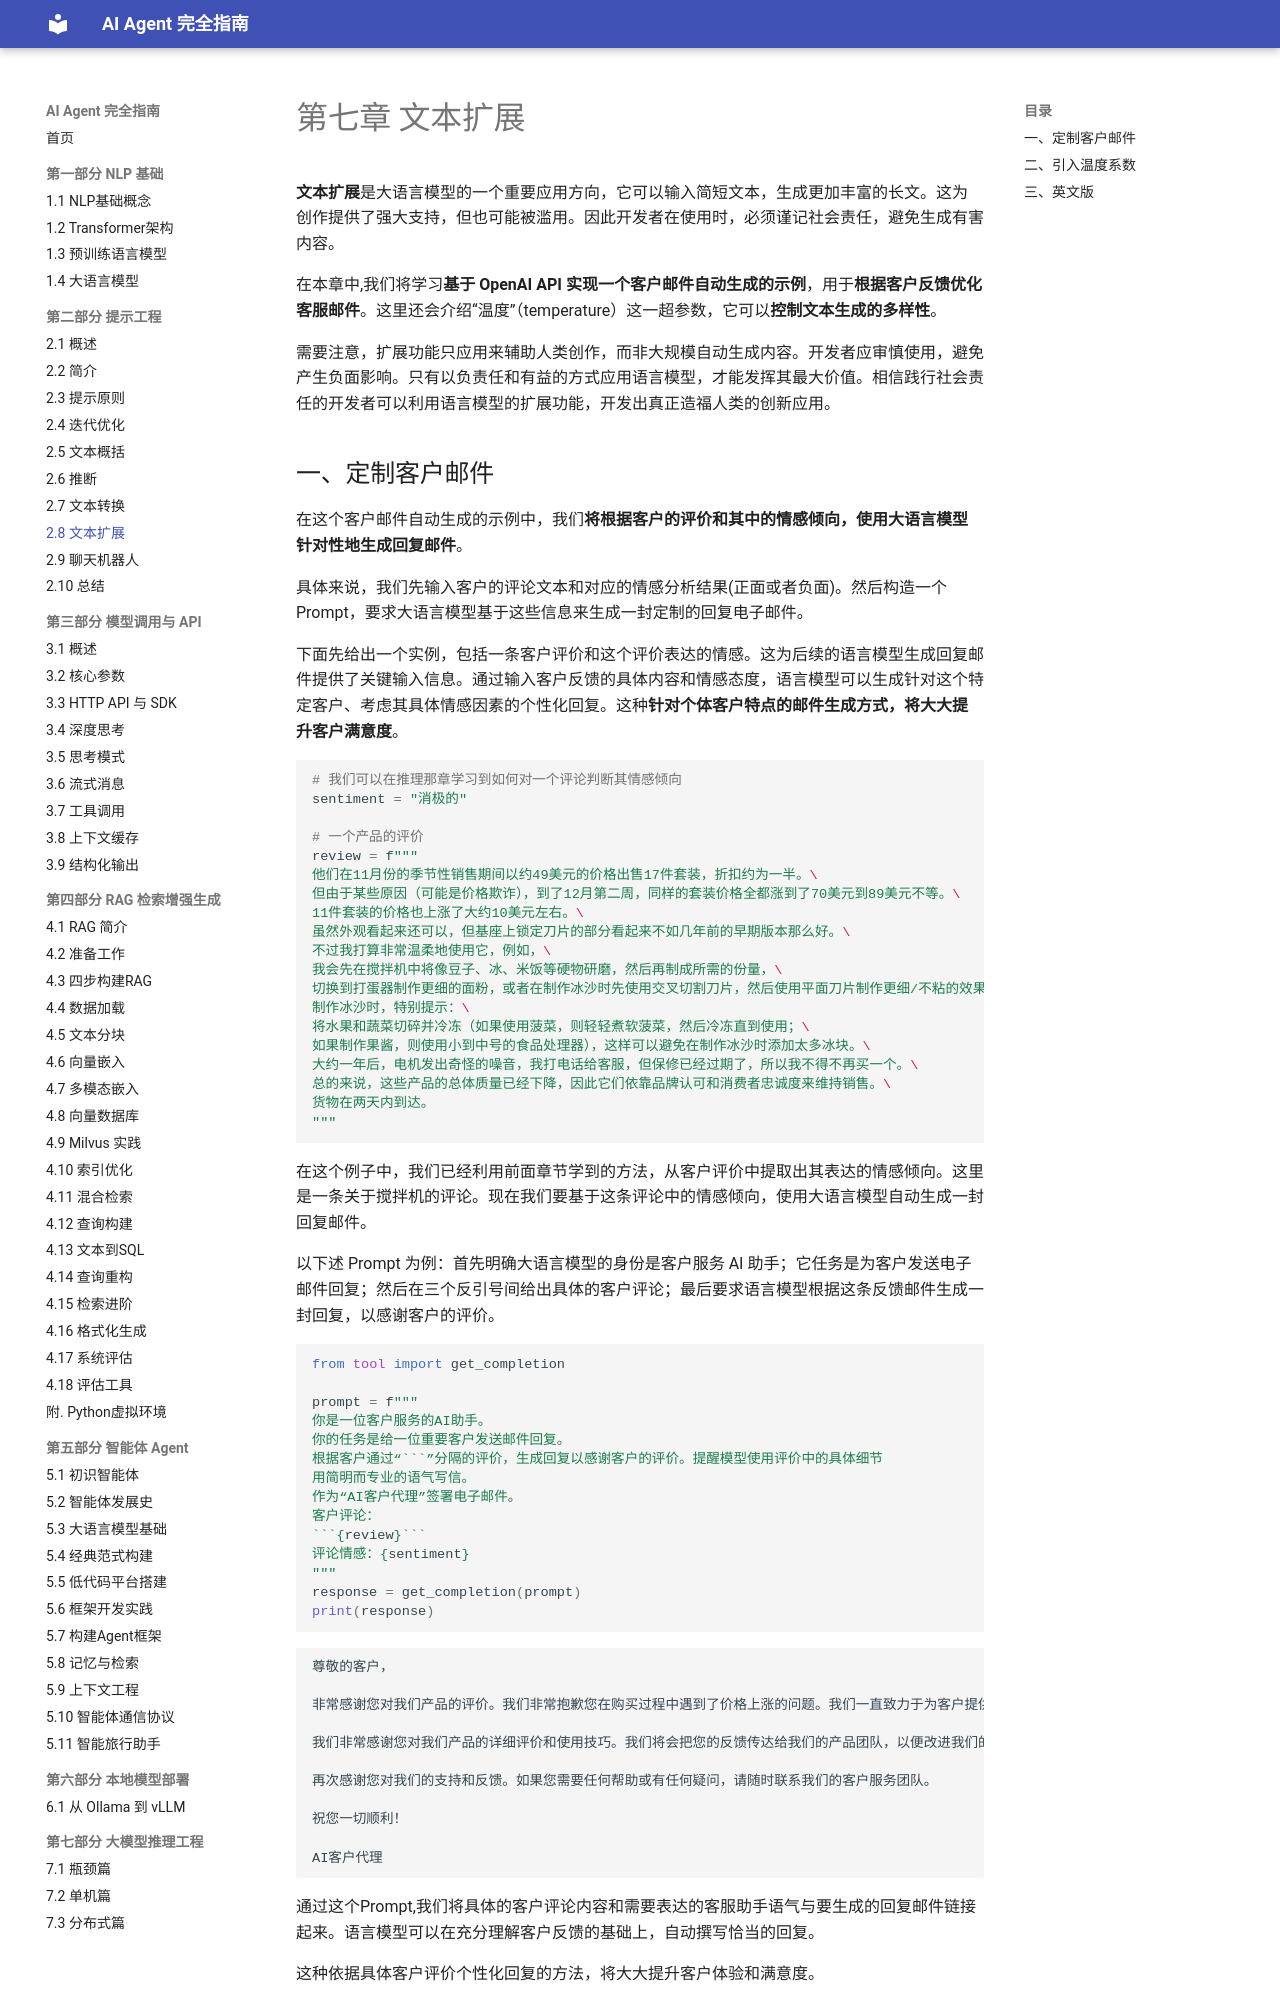

repository: Dinglq123/agent-book · page: 第二章/7. 文本扩展 Expanding/index.html · generator: mkdocs

# 第七章 文本扩展

**文本扩展**是大语言模型的一个重要应用方向，它可以输入简短文本，生成更加丰富的长文。这为创作提供了强大支持，但也可能被滥用。因此开发者在使用时，必须谨记社会责任，避免生成有害内容。

在本章中,我们将学习**基于 OpenAI API 实现一个客户邮件自动生成的示例**，用于**根据客户反馈优化客服邮件**。这里还会介绍“温度”（temperature）这一超参数，它可以**控制文本生成的多样性**。

需要注意，扩展功能只应用来辅助人类创作，而非大规模自动生成内容。开发者应审慎使用，避免产生负面影响。只有以负责任和有益的方式应用语言模型，才能发挥其最大价值。相信践行社会责任的开发者可以利用语言模型的扩展功能，开发出真正造福人类的创新应用。


## 一、定制客户邮件

在这个客户邮件自动生成的示例中，我们**将根据客户的评价和其中的情感倾向，使用大语言模型针对性地生成回复邮件**。

具体来说，我们先输入客户的评论文本和对应的情感分析结果(正面或者负面)。然后构造一个 Prompt，要求大语言模型基于这些信息来生成一封定制的回复电子邮件。

下面先给出一个实例，包括一条客户评价和这个评价表达的情感。这为后续的语言模型生成回复邮件提供了关键输入信息。通过输入客户反馈的具体内容和情感态度，语言模型可以生成针对这个特定客户、考虑其具体情感因素的个性化回复。这种**针对个体客户特点的邮件生成方式，将大大提升客户满意度**。


```python
# 我们可以在推理那章学习到如何对一个评论判断其情感倾向
sentiment = "消极的"

# 一个产品的评价
review = f"""
他们在11月份的季节性销售期间以约49美元的价格出售17件套装，折扣约为一半。\
但由于某些原因（可能是价格欺诈），到了12月第二周，同样的套装价格全都涨到了70美元到89美元不等。\
11件套装的价格也上涨了大约10美元左右。\
虽然外观看起来还可以，但基座上锁定刀片的部分看起来不如几年前的早期版本那么好。\
不过我打算非常温柔地使用它，例如，\
我会先在搅拌机中将像豆子、冰、米饭等硬物研磨，然后再制成所需的份量，\
切换到打蛋器制作更细的面粉，或者在制作冰沙时先使用交叉切割刀片，然后使用平面刀片制作更细/不粘的效果。\
制作冰沙时，特别提示：\
将水果和蔬菜切碎并冷冻（如果使用菠菜，则轻轻煮软菠菜，然后冷冻直到使用；\
如果制作果酱，则使用小到中号的食品处理器），这样可以避免在制作冰沙时添加太多冰块。\
大约一年后，电机发出奇怪的噪音，我打电话给客服，但保修已经过期了，所以我不得不再买一个。\
总的来说，这些产品的总体质量已经下降，因此它们依靠品牌认可和消费者忠诚度来维持销售。\
货物在两天内到达。
"""
```

在这个例子中，我们已经利用前面章节学到的方法，从客户评价中提取出其表达的情感倾向。这里是一条关于搅拌机的评论。现在我们要基于这条评论中的情感倾向，使用大语言模型自动生成一封回复邮件。

以下述 Prompt 为例：首先明确大语言模型的身份是客户服务 AI 助手；它任务是为客户发送电子邮件回复；然后在三个反引号间给出具体的客户评论；最后要求语言模型根据这条反馈邮件生成一封回复，以感谢客户的评价。


```python
from tool import get_completion

prompt = f"""
你是一位客户服务的AI助手。
你的任务是给一位重要客户发送邮件回复。
根据客户通过“```”分隔的评价，生成回复以感谢客户的评价。提醒模型使用评价中的具体细节
用简明而专业的语气写信。
作为“AI客户代理”签署电子邮件。
客户评论：
```{review}```
评论情感：{sentiment}
"""
response = get_completion(prompt)
print(response)
```

    尊敬的客户，
    
    非常感谢您对我们产品的评价。我们非常抱歉您在购买过程中遇到了价格上涨的问题。我们一直致力于为客户提供最优惠的价格，但由于市场波动，价格可能会有所变化。我们深表歉意，如果您需要任何帮助，请随时联系我们的客户服务团队。
    
    我们非常感谢您对我们产品的详细评价和使用技巧。我们将会把您的反馈传达给我们的产品团队，以便改进我们的产品质量和性能。
    
    再次感谢您对我们的支持和反馈。如果您需要任何帮助或有任何疑问，请随时联系我们的客户服务团队。
    
    祝您一切顺利！
    
    AI客户代理


通过这个Prompt,我们将具体的客户评论内容和需要表达的客服助手语气与要生成的回复邮件链接起来。语言模型可以在充分理解客户反馈的基础上，自动撰写恰当的回复。

这种依据具体客户评价个性化回复的方法，将大大提升客户体验和满意度。


## 二、引入温度系数

大语言模型中的 “温度”(temperature) 参数可以控制生成文本的随机性和多样性。temperature 的值越大，语言模型输出的多样性越大；temperature 的值越小，输出越倾向高概率的文本。

举个例子，在某一上下文中，语言模型可能认为“比萨”是接下来最可能的词，其次是“寿司”和“塔可”。若 temperature 为0，则每次都会生成“比萨”；而当 temperature 越接近 1 时，生成结果是“寿司”或“塔可”的可能性越大，使文本更加多样。

![1](../imgs/Temperature.jpg)

<div align=center>图 1.7 温度系数 </div>

一般来说，如果需要可预测、可靠的输出，则将 temperature 设置为0，在所有课程中，我们一直设置温度为零；如果需要更具创造性的多样文本，那么适当提高 temperature 则很有帮助。调整这个参数可以灵活地控制语言模型的输出特性。

在下面例子中，针对同一段来信，我们提醒语言模型使用用户来信中的详细信息，并设置一个较高的 temperature ，运行两次，比较他们的结果有何差异。


```python
